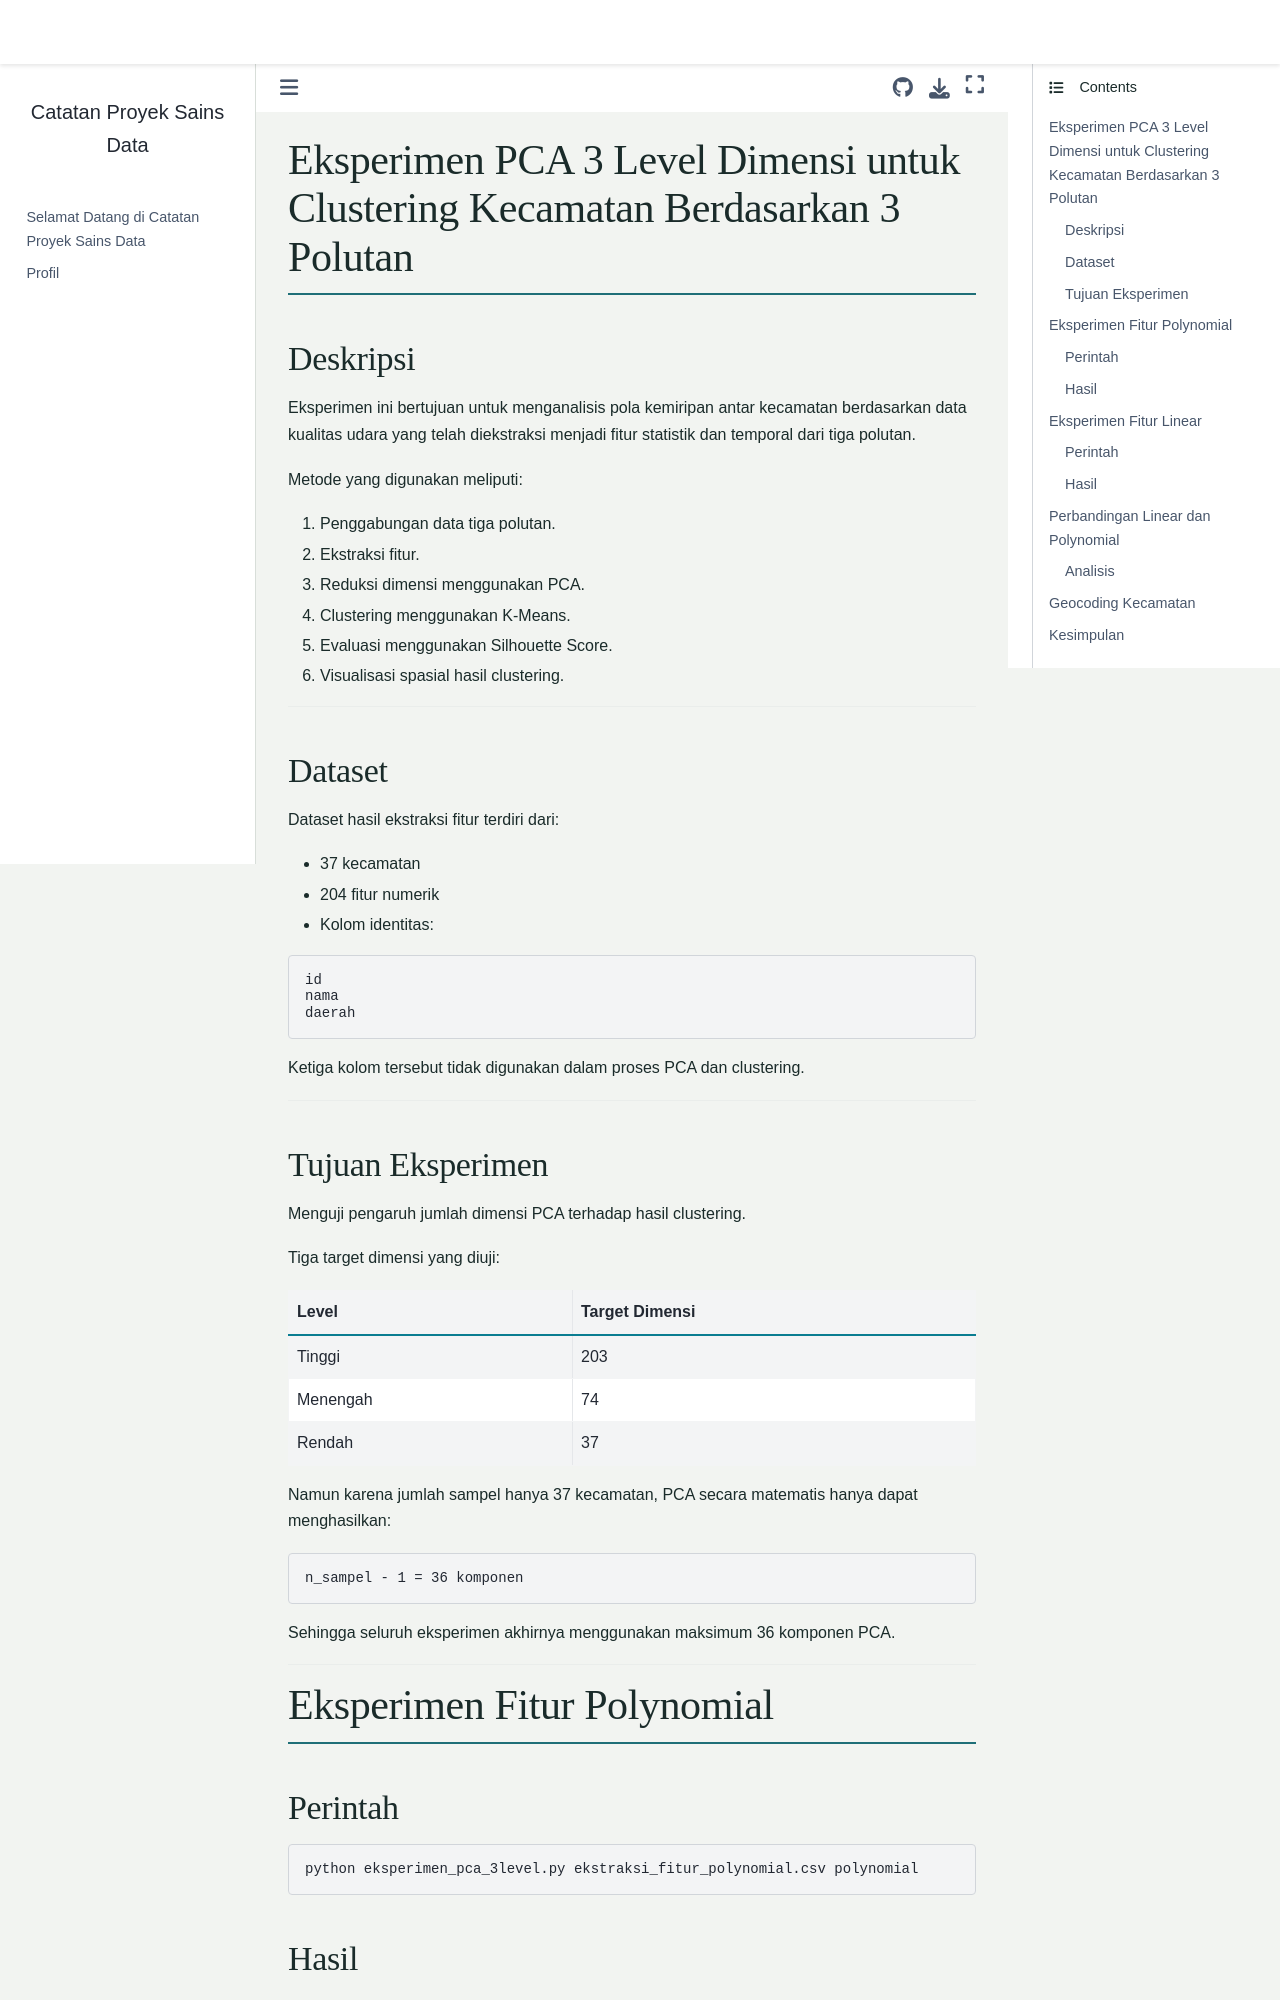

repository: RobbaniyahUmdatunN1/PSD · page: tugas5-eksperimen_pca_3level.html · generator: jekyll

# Eksperimen PCA 3 Level Dimensi untuk Clustering Kecamatan Berdasarkan 3 Polutan

## Deskripsi

Eksperimen ini bertujuan untuk menganalisis pola kemiripan antar kecamatan berdasarkan data kualitas udara yang telah diekstraksi menjadi fitur statistik dan temporal dari tiga polutan.

Metode yang digunakan meliputi:

1. Penggabungan data tiga polutan.
2. Ekstraksi fitur.
3. Reduksi dimensi menggunakan PCA.
4. Clustering menggunakan K-Means.
5. Evaluasi menggunakan Silhouette Score.
6. Visualisasi spasial hasil clustering.

---

## Dataset

Dataset hasil ekstraksi fitur terdiri dari:

- 37 kecamatan
- 204 fitur numerik
- Kolom identitas:

```text
id
nama
daerah
```

Ketiga kolom tersebut tidak digunakan dalam proses PCA dan clustering.

---
